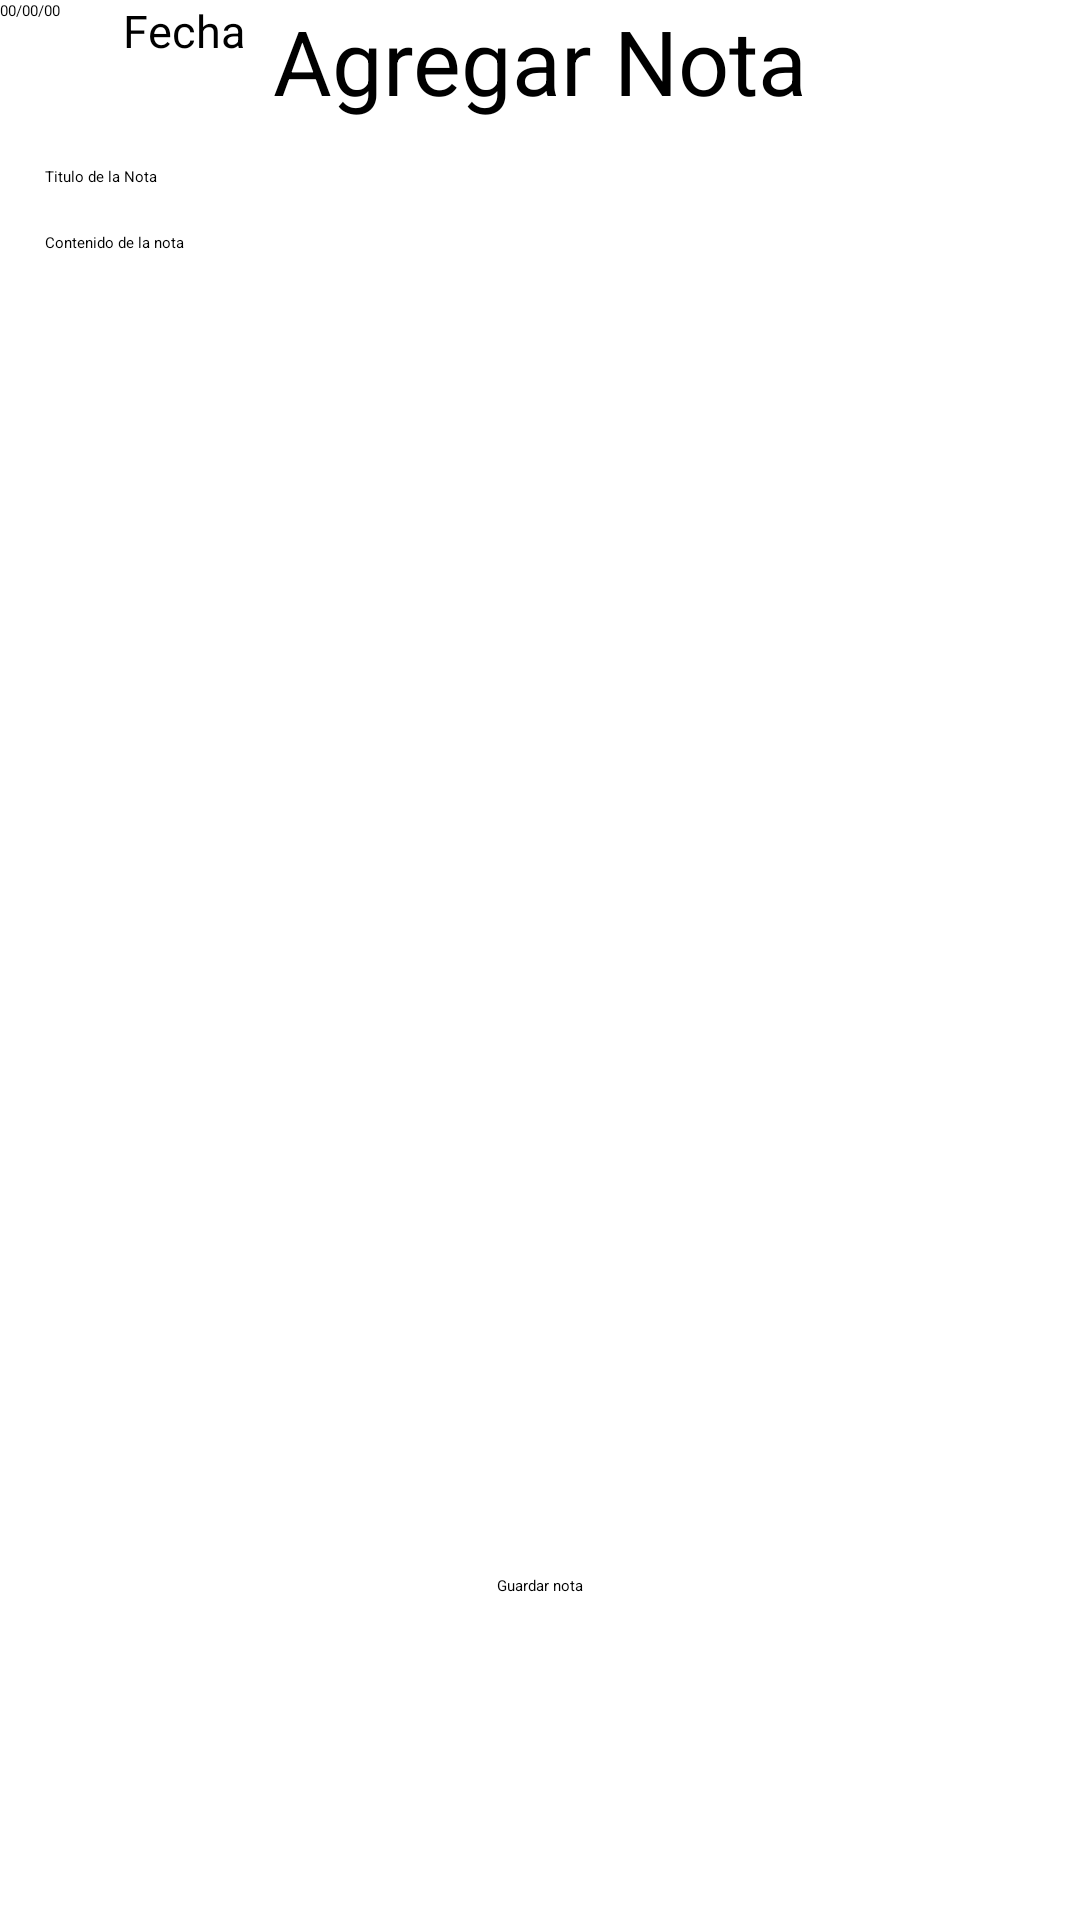

Reconstruct the res/layout file that produces this screen, plus the resources it refers to.
<!-- AndroidManifest.xml: application theme Theme.Examen -->
<!-- res/layout/activity_agregar_nota.xml -->
<?xml version="1.0" encoding="utf-8"?>
<androidx.constraintlayout.widget.ConstraintLayout xmlns:android="http://schemas.android.com/apk/res/android"
    xmlns:app="http://schemas.android.com/apk/res-auto"
    xmlns:tools="http://schemas.android.com/tools"
    android:layout_width="match_parent"
    android:layout_height="match_parent"
    tools:context=".AgregarNota">

    <TextView
        android:id="@+id/textView2"
        android:layout_width="wrap_content"
        android:layout_height="wrap_content"
        android:text="Agregar Nota"
        android:textSize="30dp"
        app:layout_constraintEnd_toEndOf="parent"
        app:layout_constraintStart_toStartOf="parent"
        app:layout_constraintTop_toTopOf="parent" />

    <EditText
        android:id="@+id/editText"
        android:layout_width="match_parent"
        android:layout_height="wrap_content"
        android:layout_margin="15dp"
        android:hint="Titulo de la Nota"
        app:layout_constraintEnd_toEndOf="parent"
        app:layout_constraintStart_toStartOf="parent"
        app:layout_constraintTop_toBottomOf="@+id/textView2" />

    <EditText
        android:layout_width="match_parent"
        android:layout_height="100dp"
        android:layout_margin="15dp"
        android:hint="Contenido de la nota"
        app:layout_constraintEnd_toEndOf="parent"
        app:layout_constraintHorizontal_bias="0.551"
        app:layout_constraintStart_toStartOf="parent"
        app:layout_constraintTop_toBottomOf="@+id/editText" />

    <TextView
        android:layout_width="wrap_content"
        android:layout_height="wrap_content"
        android:text="Fecha"
        android:textSize="15dp"
        app:layout_constraintEnd_toEndOf="parent"
        app:layout_constraintHorizontal_bias="0.128"
        app:layout_constraintStart_toStartOf="parent"
        tools:layout_editor_absoluteY="248dp" />

    <Button
        android:layout_width="wrap_content"
        android:layout_height="wrap_content"
        android:text="00/00/00"
        tools:layout_editor_absoluteX="163dp"
        tools:layout_editor_absoluteY="235dp" />

    <Button
        android:layout_width="wrap_content"
        android:layout_height="wrap_content"
        android:layout_marginBottom="108dp"
        android:text="Guardar nota"
        app:layout_constraintBottom_toBottomOf="parent"
        app:layout_constraintEnd_toEndOf="parent"
        app:layout_constraintStart_toStartOf="parent" />


</androidx.constraintlayout.widget.ConstraintLayout>
<!-- resources referenced by this layout -->
<resources>

</resources>
